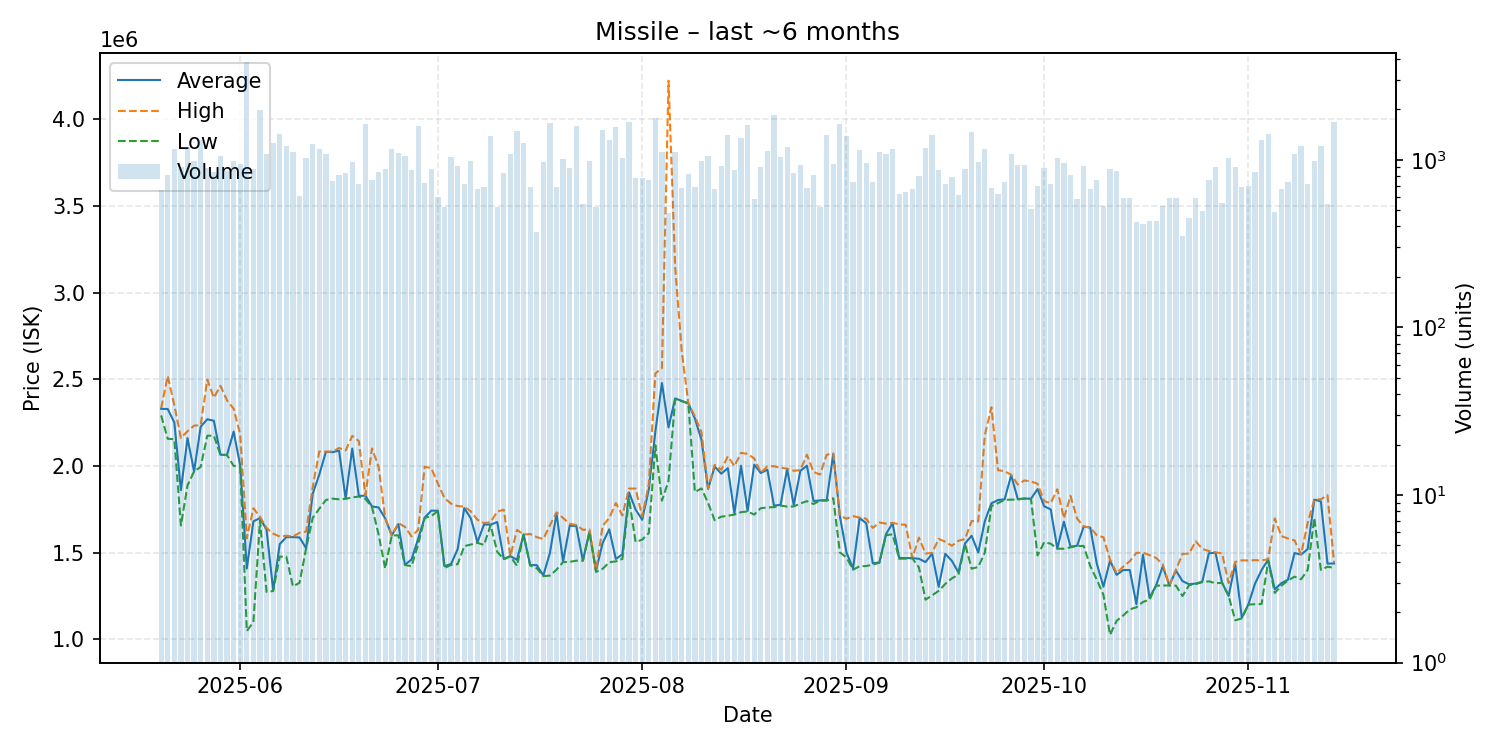

Source data for this figure (header and first rows):
date, average, highest, lowest, order_count, volume
2025-05-20, 2329000, 2333000, 2291000, 161, 663
2025-05-21, 2328000, 2518000, 2156000, 176, 816
2025-05-22, 2250000, 2350000, 2154000, 172, 1154
2025-05-23, 1860000, 2161000, 1656000, 187, 903
2025-05-24, 2160000, 2200000, 1887000, 253, 1196
2025-05-25, 1968000, 2232000, 1968000, 266, 981
2025-05-26, 2226000, 2235000, 1994000, 227, 1317
2025-05-27, 2269000, 2498000, 2174000, 198, 892
2025-05-28, 2260000, 2393000, 2174000, 201, 849
2025-05-29, 2064000, 2462000, 2063000, 205, 1050
2025-05-30, 2064000, 2377000, 2062000, 179, 851
2025-05-31, 2198000, 2330000, 2000000, 248, 984
2025-06-01, 2001000, 2180000, 1993000, 246, 949
2025-06-02, 1408000, 1582000, 1047000, 269, 3843
2025-06-03, 1680000, 1755000, 1099000, 206, 879
2025-06-04, 1699000, 1706000, 1683000, 218, 1967
2025-06-05, 1631000, 1641000, 1273000, 207, 1088
2025-06-06, 1282000, 1609000, 1278000, 186, 1262
2025-06-07, 1549000, 1592000, 1477000, 233, 1428
2025-06-08, 1589000, 1597000, 1476000, 242, 1213
2025-06-09, 1589000, 1592000, 1305000, 205, 1116
2025-06-10, 1587000, 1614000, 1325000, 164, 605
2025-06-11, 1525000, 1621000, 1524000, 222, 1030
2025-06-12, 1839000, 1877000, 1700000, 187, 1235
2025-06-13, 1950000, 2083000, 1753000, 169, 1155
2025-06-14, 2081000, 2082000, 1803000, 223, 1088
2025-06-15, 2079000, 2083000, 1811000, 178, 747
2025-06-16, 2088000, 2103000, 1807000, 185, 810
2025-06-17, 1811000, 2089000, 1810000, 173, 828
2025-06-18, 2100000, 2173000, 1818000, 168, 965
2025-06-19, 1827000, 2143000, 1823000, 178, 713
2025-06-20, 1828000, 1830000, 1809000, 202, 1627
2025-06-21, 1766000, 2101000, 1762000, 192, 762
2025-06-22, 1760000, 1995000, 1604000, 258, 844
2025-06-23, 1697000, 1699000, 1408000, 184, 885
2025-06-24, 1599000, 1600000, 1599000, 158, 1151
2025-06-25, 1664000, 1670000, 1599000, 205, 1097
2025-06-26, 1429000, 1648000, 1428000, 170, 1059
2025-06-27, 1460000, 1593000, 1421000, 181, 865
2025-06-28, 1579000, 1631000, 1547000, 225, 1599
2025-06-29, 1702000, 1996000, 1700000, 192, 723
2025-06-30, 1742000, 1986000, 1710000, 162, 883
2025-07-01, 1741000, 1898000, 1740000, 144, 597
2025-07-02, 1421000, 1814000, 1410000, 112, 519
2025-07-03, 1434000, 1782000, 1429000, 156, 1043
2025-07-04, 1520000, 1768000, 1433000, 168, 922
2025-07-05, 1756000, 1765000, 1537000, 155, 714
2025-07-06, 1697000, 1737000, 1546000, 199, 984
2025-07-07, 1560000, 1689000, 1556000, 141, 670
2025-07-08, 1662000, 1670000, 1544000, 156, 689
2025-07-09, 1661000, 1675000, 1658000, 160, 1392
2025-07-10, 1676000, 1736000, 1504000, 137, 523
2025-07-11, 1463000, 1747000, 1462000, 156, 829
2025-07-12, 1479000, 1480000, 1478000, 179, 1085
2025-07-13, 1458000, 1630000, 1423000, 226, 1481
2025-07-14, 1604000, 1605000, 1603000, 161, 1266
2025-07-15, 1428000, 1607000, 1425000, 146, 691
2025-07-16, 1427000, 1589000, 1409000, 136, 369
2025-07-17, 1368000, 1578500, 1364000, 167, 971
2025-07-18, 1498000, 1657000, 1367000, 207, 1664
... 119 more rows
